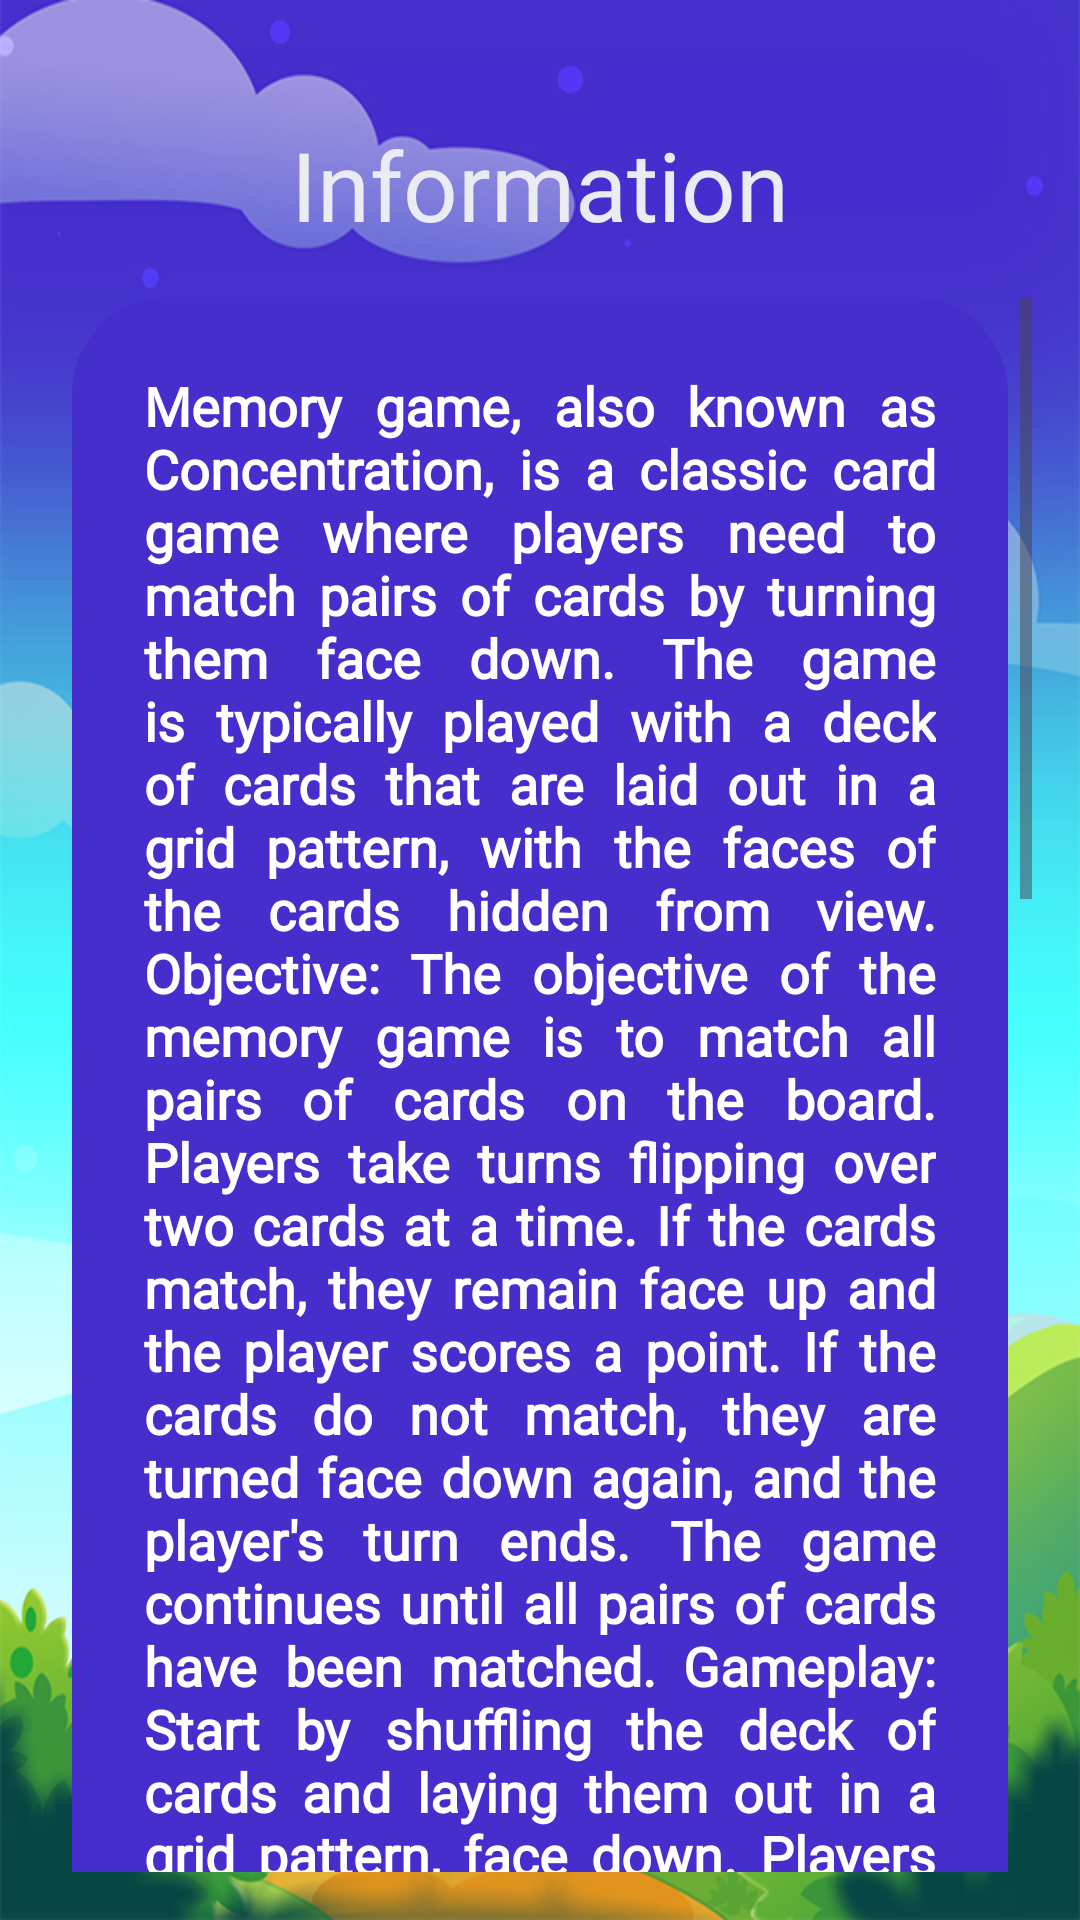

Android layout source for this screen:
<!-- AndroidManifest.xml: application theme Theme.MemoryGameOrginal -->
<!-- res/layout/screen_info.xml -->
<?xml version="1.0" encoding="utf-8"?>
<androidx.constraintlayout.widget.ConstraintLayout xmlns:android="http://schemas.android.com/apk/res/android"
    xmlns:app="http://schemas.android.com/apk/res-auto"
    xmlns:tools="http://schemas.android.com/tools"
    android:layout_width="match_parent"
    android:layout_height="match_parent"
    android:background="@drawable/bg_game">

    <ImageView
        android:layout_width="match_parent"
        android:layout_height="550dp"
        app:layout_constraintBottom_toBottomOf="parent" />


    <TextView
        android:id="@+id/textInfo"
        android:layout_width="wrap_content"
        android:layout_height="wrap_content"
        android:layout_marginTop="40dp"
        android:fontFamily="@font/my_font2"
        android:gravity="center"
        android:text="@string/information"
        android:textColor="#EAEBF3"
        android:textSize="32sp"
        app:layout_constraintEnd_toEndOf="parent"
        app:layout_constraintStart_toStartOf="parent"
        app:layout_constraintTop_toTopOf="parent" />

    <ImageView
        android:id="@+id/btn_home"
        android:layout_width="wrap_content"
        android:layout_height="wrap_content"
        android:layout_marginStart="24dp"
        android:background="?android:selectableItemBackgroundBorderless"
        android:src="@drawable/ic_back"
        app:layout_constraintBottom_toBottomOf="@id/textInfo"
        app:layout_constraintStart_toStartOf="parent"
        app:layout_constraintTop_toTopOf="@id/textInfo" />

    <ScrollView
        android:id="@id/scrollView"
        android:layout_width="match_parent"
        android:layout_height="0dp"
        android:layout_margin="16sp"
        app:layout_constraintBottom_toBottomOf="parent"
        app:layout_constraintTop_toBottomOf="@id/textInfo">

        <TextView
            android:layout_width="match_parent"
            android:layout_height="wrap_content"
            android:layout_marginHorizontal="8sp"
            android:background="@drawable/bg_info"
            android:fontFamily="@font/my_font2"
            android:justificationMode="inter_word"
            android:text="@string/memory_game_also_known_as_concentration_is_a_classic_card_game_where_players_need_to_match_pairs_of_cards_by_turning_them_face_down_the_game_is_typically_played_with_a_deck_of_cards_that_are_laid_out_in_a_grid_pattern_with_the_faces_of_the_cards_hidden_from_view_objective_the_objective_of_the_memory_game_is_to_match_all_pairs_of_cards_on_the_board_players_take_turns_flipping_over_two_cards_at_a_time_if_the_cards_match_they_remain_face_up_and_the_player_scores_a_point_if_the_cards_do_not_match_they_are_turned_face_down_again_and_the_player_s_turn_ends_the_game_continues_until_all_pairs_of_cards_have_been_matched_gameplay_start_by_shuffling_the_deck_of_cards_and_laying_them_out_in_a_grid_pattern_face_down_players_take_turns_flipping_over_two_cards_at_a_time_trying_to_find_matching_pairs_if_a_player_flips_over_two_cards_that_match_they_keep_the_cards_and_score_a_point_they_then_get_another_turn_if_the_cards_do_not_match_they_are_turned_face_down_again_and_it_becomes_the_next_player_s_turn_the_game_continues_until_all_pairs_of_cards_have_been_matched_the_player_with_the_most_matched_pairs_at_the_end_of_the_game_wins_variations_different_deck_sizes_the_grid_size_and_number_of_cards_can_vary_ranging_from_small_grids_with_a_few_pairs_of_cards_to_larger_grids_with_more_pairs_timed_gameplay_players_may_play_against_the_clock_trying_to_match_all_pairs_within_a_certain_time_limit_themed_cards_the_game_can_feature_themed_decks_such_as_animals_numbers_letters_or_images_from_popular_movies_or_tv_shows_benefits_memory_enhancement_playing_memory_games_can_improve_cognitive_functions_such_as_memory_concentration_and_attention_span_problem_solving_skills_matching_pairs_of_cards_requires_players_to_use_problem_solving_strategies_and_memory_recall_fun_and_entertainment_memory_games_are_enjoyable_for_players_of_all_ages_and_provide_a_fun_way_to_pass_the_time_while_exercising_the_brain"
            android:textColor="#fff"
            android:padding="24dp"
            android:textSize="18sp"
            android:textStyle="bold"
            tools:ignore="UnusedAttribute" />

    </ScrollView>
</androidx.constraintlayout.widget.ConstraintLayout>
<!-- resources referenced by this layout -->
<resources>
  <string name="information">Information</string>
  <string name="memory_game_also_known_as_concentration_is_a_classic_card_game_where_players_need_to_match_pairs_of_cards_by_turning_them_face_down_the_game_is_typically_played_with_a_deck_of_cards_that_are_laid_out_in_a_grid_pattern_with_the_faces_of_the_cards_hidden_from_view_objective_the_objective_of_the_memory_game_is_to_match_all_pairs_of_cards_on_the_board_players_take_turns_flipping_over_two_cards_at_a_time_if_the_cards_match_they_remain_face_up_and_the_player_scores_a_point_if_the_cards_do_not_match_they_are_turned_face_down_again_and_the_player_s_turn_ends_the_game_continues_until_all_pairs_of_cards_have_been_matched_gameplay_start_by_shuffling_the_deck_of_cards_and_laying_them_out_in_a_grid_pattern_face_down_players_take_turns_flipping_over_two_cards_at_a_time_trying_to_find_matching_pairs_if_a_player_flips_over_two_cards_that_match_they_keep_the_cards_and_score_a_point_they_then_get_another_turn_if_the_cards_do_not_match_they_are_turned_face_down_again_and_it_becomes_the_next_player_s_turn_the_game_continues_until_all_pairs_of_cards_have_been_matched_the_player_with_the_most_matched_pairs_at_the_end_of_the_game_wins_variations_different_deck_sizes_the_grid_size_and_number_of_cards_can_vary_ranging_from_small_grids_with_a_few_pairs_of_cards_to_larger_grids_with_more_pairs_timed_gameplay_players_may_play_against_the_clock_trying_to_match_all_pairs_within_a_certain_time_limit_themed_cards_the_game_can_feature_themed_decks_such_as_animals_numbers_letters_or_images_from_popular_movies_or_tv_shows_benefits_memory_enhancement_playing_memory_games_can_improve_cognitive_functions_such_as_memory_concentration_and_attention_span_problem_solving_skills_matching_pairs_of_cards_requires_players_to_use_problem_solving_strategies_and_memory_recall_fun_and_entertainment_memory_games_are_enjoyable_for_players_of_all_ages_and_provide_a_fun_way_to_pass_the_time_while_exercising_the_brain">Memory game, also known as Concentration, is a classic card game where players need to match pairs of cards by turning them face down. The game is typically played with a deck of cards that are laid out in a grid pattern, with the faces of the cards hidden from view. Objective: The objective of the memory game is to match all pairs of cards on the board. Players take turns flipping over two cards at a time. If the cards match, they remain face up and the player scores a point. If the cards do not match, they are turned face down again, and the player\'s turn ends. The game continues until all pairs of cards have been matched. Gameplay: Start by shuffling the deck of cards and laying them out in a grid pattern, face down. Players take turns flipping over two cards at a time, trying to find matching pairs. If a player flips over two cards that match, they keep the cards and score a point. They then get another turn. If the cards do not match, they are turned face down again, and it becomes the next player\'s turn. The game continues until all pairs of cards have been matched. The player with the most matched pairs at the end of the game wins. Variations: Different Deck Sizes: The grid size and number of cards can vary, ranging from small grids with a few pairs of cards to larger grids with more pairs. Timed Gameplay: Players may play against the clock, trying to match all pairs within a certain time limit. Themed Cards: The game can feature themed decks, such as animals, numbers, letters, or images from popular movies or TV shows. Benefits: Memory Enhancement: Playing memory games can improve cognitive functions such as memory, concentration, and attention span. Problem-Solving Skills: Matching pairs of cards requires players to use problem-solving strategies and memory recall. Fun and Entertainment: Memory games are enjoyable for players of all ages and provide a fun way to pass the time while exercising the brain.</string>
  <color name="white">#FFFFFFFF</color>
</resources>
